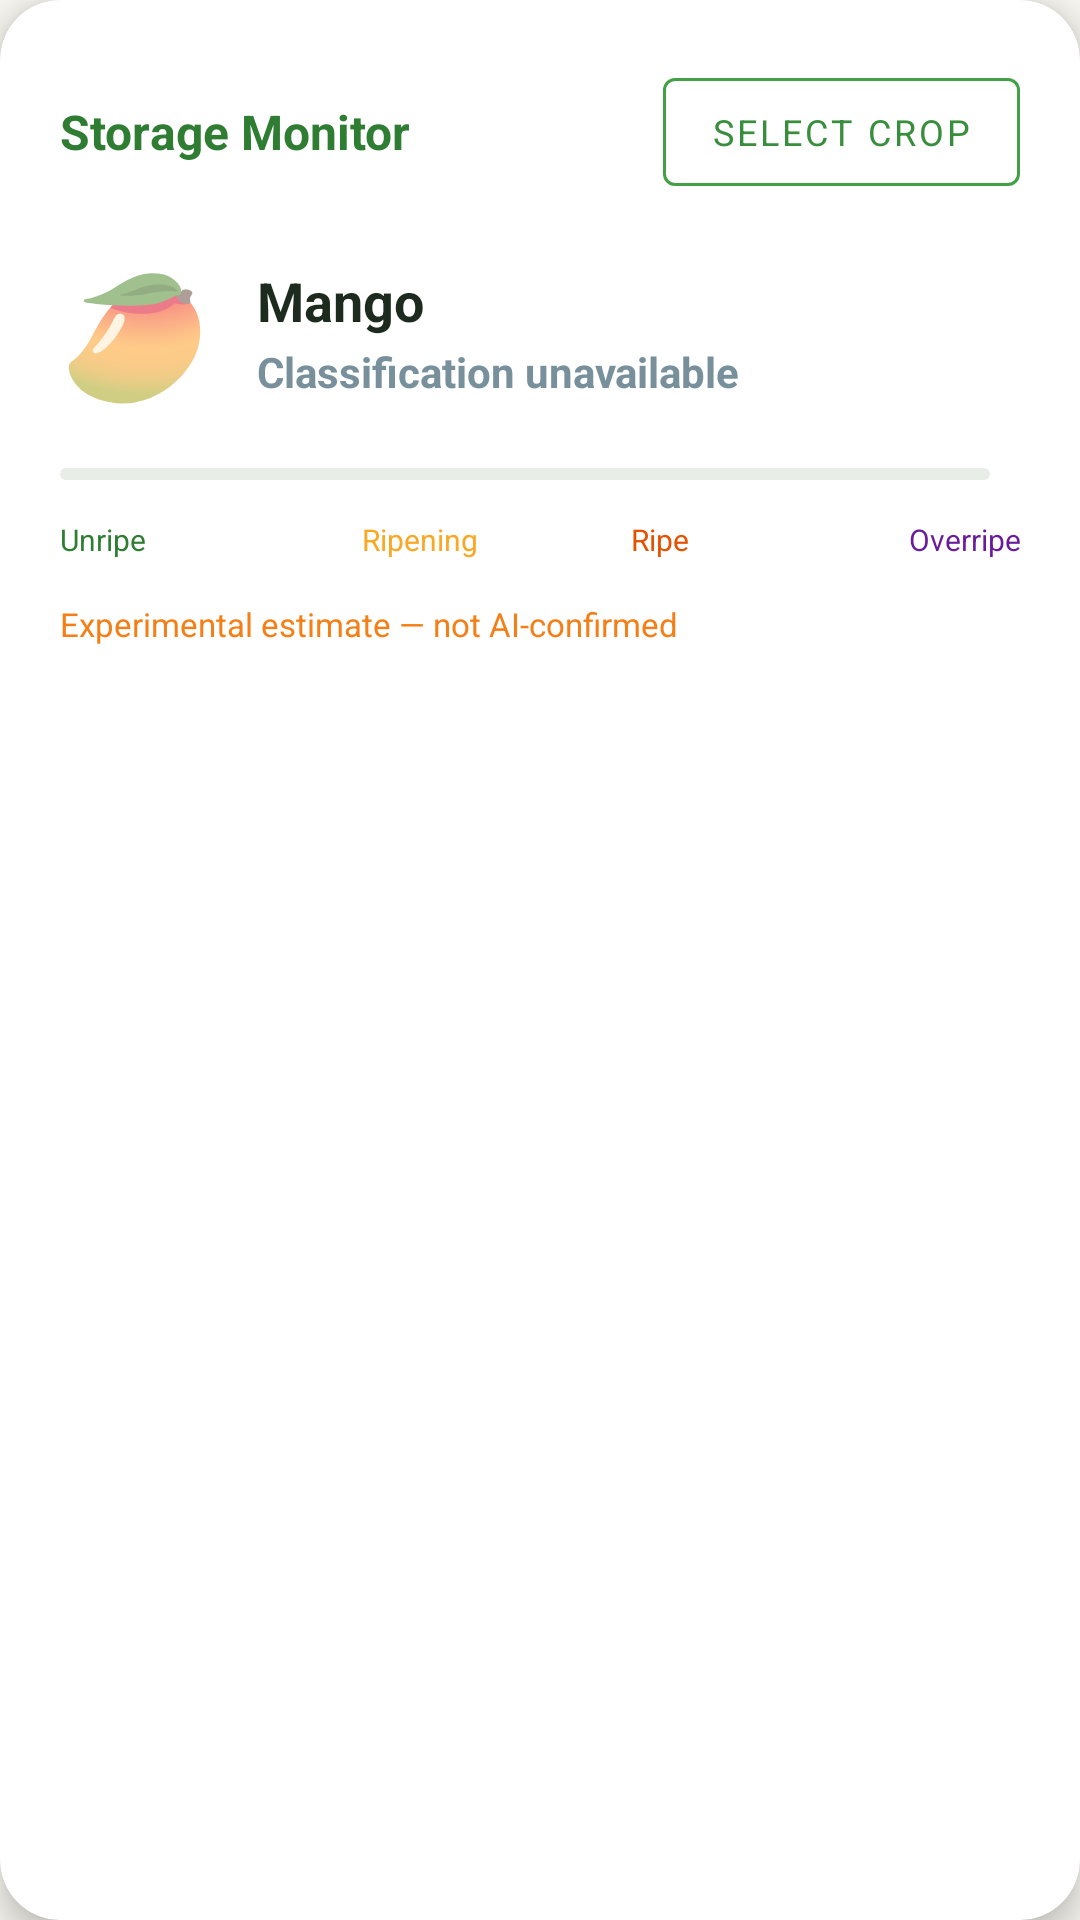

Layout XML and referenced resources for this Android screen:
<!-- AndroidManifest.xml: application theme Theme.AgriCoolHub -->
<!-- res/layout/card_ripeness.xml -->
<?xml version="1.0" encoding="utf-8"?>
<com.google.android.material.card.MaterialCardView
    xmlns:android="http://schemas.android.com/apk/res/android"
    xmlns:app="http://schemas.android.com/apk/res-auto"
    android:layout_width="match_parent"
    android:layout_height="wrap_content"
    app:cardElevation="6dp"
    app:cardCornerRadius="20dp"
    app:cardBackgroundColor="@color/cream_card"
    android:layout_marginBottom="12dp">

    <LinearLayout
        android:layout_width="match_parent"
        android:layout_height="wrap_content"
        android:orientation="vertical"
        android:padding="20dp">

        
        <LinearLayout
            android:layout_width="match_parent"
            android:layout_height="wrap_content"
            android:orientation="horizontal"
            android:gravity="center_vertical"
            android:layout_marginBottom="16dp">

            <TextView
                android:layout_width="0dp"
                android:layout_height="wrap_content"
                android:layout_weight="1"
                android:text="@string/ripeness_card_title"
                android:textSize="16sp"
                android:textStyle="bold"
                android:textColor="@color/green_800" />

            <com.google.android.material.button.MaterialButton
                android:id="@+id/btnSelectFruit"
                style="@style/Widget.MaterialComponents.Button.OutlinedButton"
                android:layout_width="wrap_content"
                android:layout_height="wrap_content"
                android:text="@string/ripeness_select_fruit"
                android:textSize="12sp"
                app:strokeColor="@color/green_600"
                android:textColor="@color/green_700" />
        </LinearLayout>

        
        <LinearLayout
            android:layout_width="match_parent"
            android:layout_height="wrap_content"
            android:orientation="horizontal"
            android:gravity="center_vertical"
            android:layout_marginBottom="12dp">

            <TextView
                android:id="@+id/tvFruitEmoji"
                android:layout_width="wrap_content"
                android:layout_height="wrap_content"
                android:text="🥭"
                android:textSize="40sp"
                android:layout_marginEnd="16dp" />

            <LinearLayout
                android:layout_width="0dp"
                android:layout_height="wrap_content"
                android:layout_weight="1"
                android:orientation="vertical">

                <TextView
                    android:id="@+id/tvFruitName"
                    android:layout_width="wrap_content"
                    android:layout_height="wrap_content"
                    android:text="Mango"
                    android:textSize="18sp"
                    android:textStyle="bold"
                    android:textColor="@color/on_surface" />

                <TextView
                    android:id="@+id/tvRipenessStage"
                    android:layout_width="wrap_content"
                    android:layout_height="wrap_content"
                    android:text="@string/ripeness_unavailable"
                    android:textSize="14sp"
                    android:textColor="@color/ripeness_unknown"
                    android:textStyle="bold"
                    android:layout_marginTop="2dp" />
            </LinearLayout>
        </LinearLayout>

        
        <LinearLayout
            android:layout_width="match_parent"
            android:layout_height="wrap_content"
            android:orientation="horizontal"
            android:gravity="center_vertical"
            android:layout_marginBottom="6dp">

            <com.google.android.material.progressindicator.LinearProgressIndicator
                android:id="@+id/progressRipeness"
                android:layout_width="0dp"
                android:layout_height="wrap_content"
                android:layout_weight="1"
                android:indeterminate="false"
                android:progress="0"
                app:trackCornerRadius="6dp"
                app:indicatorColor="@color/ripeness_unripe"
                app:trackColor="@color/divider" />

            <TextView
                android:id="@+id/tvRipenessPercent"
                android:layout_width="wrap_content"
                android:layout_height="wrap_content"
                android:layout_marginStart="10dp"
                android:textSize="13sp"
                android:textStyle="bold"
                android:textColor="@color/on_surface_variant" />
        </LinearLayout>

        
        <LinearLayout
            android:layout_width="match_parent"
            android:layout_height="wrap_content"
            android:orientation="horizontal"
            android:layout_marginBottom="14dp">

            <TextView
                android:layout_width="0dp"
                android:layout_height="wrap_content"
                android:layout_weight="1"
                android:text="Unripe"
                android:textSize="10sp"
                android:textColor="@color/ripeness_unripe" />
            <TextView
                android:layout_width="0dp"
                android:layout_height="wrap_content"
                android:layout_weight="1"
                android:text="Ripening"
                android:textSize="10sp"
                android:textColor="@color/ripeness_ripening"
                android:gravity="center" />
            <TextView
                android:layout_width="0dp"
                android:layout_height="wrap_content"
                android:layout_weight="1"
                android:text="Ripe"
                android:textSize="10sp"
                android:textColor="@color/ripeness_ripe"
                android:gravity="center" />
            <TextView
                android:layout_width="0dp"
                android:layout_height="wrap_content"
                android:layout_weight="1"
                android:text="Overripe"
                android:textSize="10sp"
                android:textColor="@color/ripeness_overripe"
                android:gravity="end" />
        </LinearLayout>

        
        <TextView
            android:id="@+id/tvRipenessDisclaimer"
            android:layout_width="match_parent"
            android:layout_height="wrap_content"
            android:text="@string/ripeness_experimental"
            android:textSize="11sp"
            android:textColor="@color/amber_700"
            android:layout_marginBottom="6dp" />

        
        <TextView
            android:id="@+id/tvRipenessTimestamp"
            android:layout_width="wrap_content"
            android:layout_height="wrap_content"
            android:textSize="11sp"
            android:textColor="@color/on_surface_variant" />

    </LinearLayout>
</com.google.android.material.card.MaterialCardView>
<!-- resources referenced by this layout -->
<resources>
  <color name="amber_700">#F57F17</color>
  <color name="cream_card">#FFFFFF</color>
  <color name="divider">#E8EDE8</color>
  <color name="green_600">#43A047</color>
  <color name="green_700">#388E3C</color>
  <color name="green_800">#2E7D32</color>
  <color name="on_surface">#1C2B1D</color>
  <color name="on_surface_variant">#4A6741</color>
  <color name="ripeness_overripe">#6A1B9A</color>
  <color name="ripeness_ripe">#E65100</color>
  <color name="ripeness_ripening">#F9A825</color>
  <color name="ripeness_unknown">#78909C</color>
  <color name="ripeness_unripe">#2E7D32</color>
  <string name="ripeness_card_title">Storage Monitor</string>
  <string name="ripeness_experimental">Experimental estimate — not AI-confirmed</string>
  <string name="ripeness_select_fruit">Select Crop</string>
  <string name="ripeness_unavailable">Classification unavailable</string>
  <style name="Theme.AgriCoolHub" parent="Theme.MaterialComponents.DayNight.NoActionBar">
          <item name="colorPrimary">@color/green_700</item>
          <item name="colorPrimaryVariant">@color/green_900</item>
          <item name="colorOnPrimary">@color/white</item>
          <item name="colorSecondary">@color/amber_500</item>
          <item name="colorOnSecondary">@color/on_surface</item>
          <item name="colorSurface">@color/cream_card</item>
          <item name="colorOnSurface">@color/on_surface</item>
          <item name="android:colorBackground">@color/cream_bg</item>
          <item name="colorError">@color/red_700</item>
          <item name="android:statusBarColor">@color/green_900</item>
          <item name="android:navigationBarColor">@color/green_900</item>
          <item name="android:fontFamily">sans-serif</item>
          <item name="android:windowAnimationStyle">@style/WindowAnimationTransition</item>
      </style>
  <color name="green_900">#1B5E20</color>
  <color name="white">#FFFFFF</color>
  <color name="amber_500">#FFC107</color>
  <color name="cream_bg">#F8F6F0</color>
  <color name="red_700">#C62828</color>
  <style name="WindowAnimationTransition">
          <item name="android:activityOpenEnterAnimation">@anim/fade_in</item>
          <item name="android:activityOpenExitAnimation">@anim/fade_out</item>
          <item name="android:activityCloseEnterAnimation">@anim/fade_in</item>
          <item name="android:activityCloseExitAnimation">@anim/fade_out</item>
      </style>
</resources>
